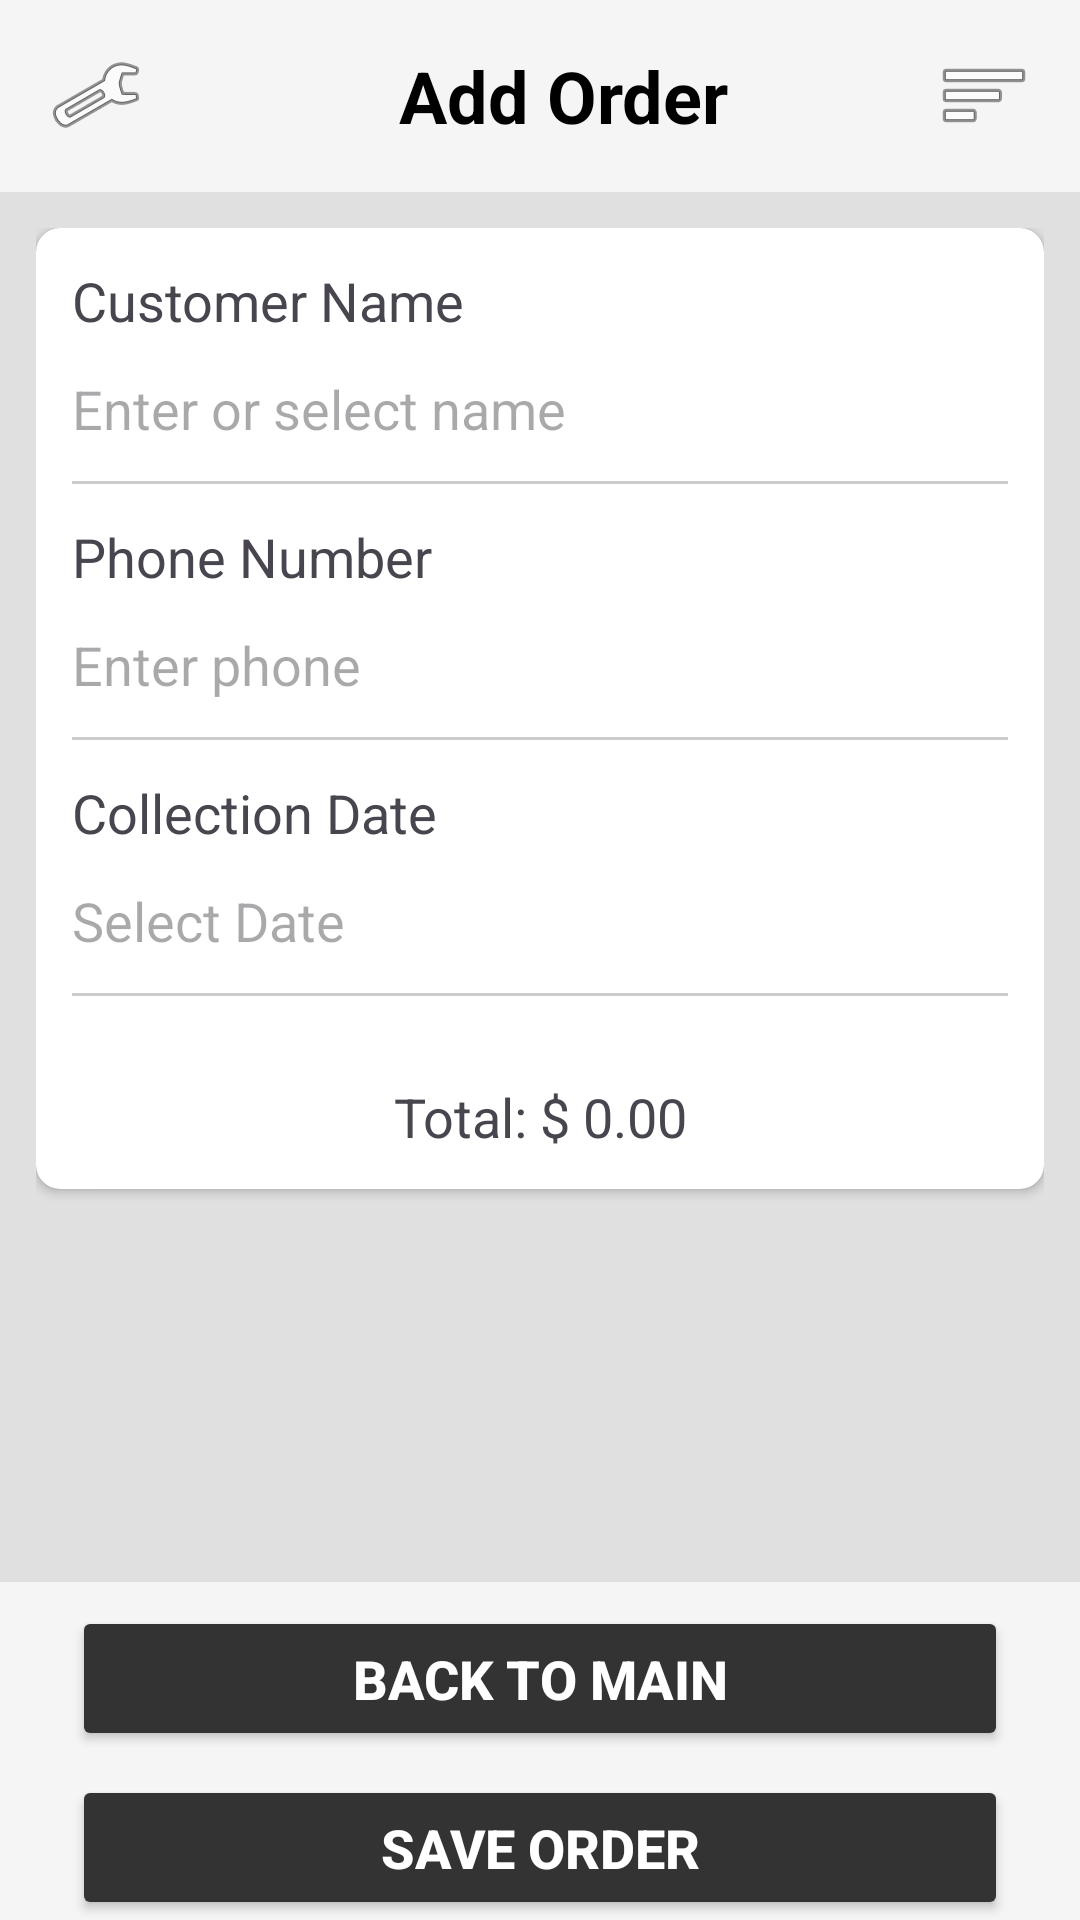

Layout XML and referenced resources for this Android screen:
<!-- AndroidManifest.xml: activity theme Theme.OrderEase -->
<!-- res/layout/activity_add_order.xml -->
<?xml version="1.0" encoding="utf-8"?>
<androidx.constraintlayout.widget.ConstraintLayout xmlns:android="http://schemas.android.com/apk/res/android"
    xmlns:app="http://schemas.android.com/apk/res-auto"
    android:layout_width="match_parent"
    android:layout_height="match_parent"
    android:background="#F5F5F5">

    
    <androidx.appcompat.widget.Toolbar
        android:id="@+id/toolbar"
        android:layout_width="match_parent"
        android:layout_height="?attr/actionBarSize"
        app:layout_constraintTop_toTopOf="parent">

        <RelativeLayout
            android:layout_width="match_parent"
            android:layout_height="wrap_content"
            android:paddingEnd="16dp">

            <ImageView
                android:id="@+id/settings_button"
                android:layout_width="32dp"
                android:layout_height="32dp"
                android:layout_alignParentStart="true"
                android:layout_centerVertical="true"
                android:src="@android:drawable/ic_menu_preferences" />

            <TextView
                android:id="@+id/title"
                android:layout_width="wrap_content"
                android:layout_height="wrap_content"
                android:layout_centerInParent="true"
                android:text="@string/add_order_title"
                android:textColor="#000000"
                android:textSize="24sp"
                android:textStyle="bold" />

            <ImageView
                android:id="@+id/menu_button"
                android:layout_width="32dp"
                android:layout_height="32dp"
                android:layout_alignParentEnd="true"
                android:layout_centerVertical="true"
                android:src="@android:drawable/ic_menu_sort_by_size" />
        </RelativeLayout>
    </androidx.appcompat.widget.Toolbar>

    <ScrollView
        android:id="@+id/scrollView"
        android:layout_width="match_parent"
        android:layout_height="0dp"
        android:background="#E0E0E0"
        android:fillViewport="true"
        app:layout_constraintBottom_toTopOf="@+id/bottom_buttons_container"
        app:layout_constraintTop_toBottomOf="@id/toolbar">

        <LinearLayout
            android:layout_width="match_parent"
            android:layout_height="wrap_content"
            android:orientation="vertical"
            android:padding="12dp">

            <androidx.cardview.widget.CardView
                android:layout_width="match_parent"
                android:layout_height="wrap_content"
                app:cardCornerRadius="8dp"
                app:cardElevation="2dp">

                <LinearLayout
                    android:layout_width="match_parent"
                    android:layout_height="wrap_content"
                    android:orientation="vertical"
                    android:padding="12dp">

                    <TextView
                        android:layout_width="wrap_content"
                        android:layout_height="wrap_content"
                        android:text="@string/customer_name_title"
                        android:textSize="18sp" />

                    <AutoCompleteTextView
                        android:id="@+id/customer_name_input"
                        android:layout_width="match_parent"
                        android:layout_height="wrap_content"
                        android:background="@null"
                        android:completionThreshold="1"
                        android:hint="@string/customer_name_hint"
                        android:minHeight="48dp"
                        android:paddingTop="8dp"
                        android:paddingBottom="8dp" />

                    <View
                        android:layout_width="match_parent"
                        android:layout_height="1dp"
                        android:background="#CCCCCC" />

                    <TextView
                        android:layout_width="wrap_content"
                        android:layout_height="wrap_content"
                        android:layout_marginTop="12dp"
                        android:text="@string/phone_number_title"
                        android:textSize="18sp" />

                    <EditText
                        android:id="@+id/phone_number_input"
                        android:layout_width="match_parent"
                        android:layout_height="wrap_content"
                        android:background="@null"
                        android:hint="@string/phone_number_hint"
                        android:inputType="phone"
                        android:minHeight="48dp"
                        android:paddingTop="8dp"
                        android:paddingBottom="8dp" />

                    <View
                        android:layout_width="match_parent"
                        android:layout_height="1dp"
                        android:background="#CCCCCC" />

                    <TextView
                        android:layout_width="wrap_content"
                        android:layout_height="wrap_content"
                        android:layout_marginTop="12dp"
                        android:text="@string/collection_date_title"
                        android:textSize="18sp" />

                    <EditText
                        android:id="@+id/collection_date_input"
                        android:layout_width="match_parent"
                        android:layout_height="wrap_content"
                        android:background="@null"
                        android:focusable="false"
                        android:hint="@string/select_date_hint"
                        android:minHeight="48dp"
                        android:paddingTop="8dp"
                        android:paddingBottom="8dp" />

                    <View
                        android:layout_width="match_parent"
                        android:layout_height="1dp"
                        android:background="#CCCCCC" />

                    <androidx.recyclerview.widget.RecyclerView
                        android:id="@+id/recyclerViewItems"
                        android:layout_width="match_parent"
                        android:layout_height="wrap_content"
                        android:layout_marginTop="16dp" />

                    <TextView
                        android:id="@+id/total_price_text"
                        android:layout_width="match_parent"
                        android:layout_height="wrap_content"
                        android:layout_marginTop="12dp"
                        android:gravity="center"
                        android:text="Total: $ 0.00"
                        android:textSize="18sp" />
                </LinearLayout>
            </androidx.cardview.widget.CardView>
        </LinearLayout>
    </ScrollView>

    
    <LinearLayout
        android:id="@+id/bottom_buttons_container"
        android:layout_width="match_parent"
        android:layout_height="wrap_content"
        android:orientation="vertical"
        android:paddingStart="24dp"
        android:paddingTop="8dp"
        android:paddingEnd="24dp"
        android:paddingBottom="0dp"
        app:layout_constraintBottom_toBottomOf="parent">

        <Button
            android:id="@+id/back_to_main_button"
            android:layout_width="match_parent"
            android:layout_height="wrap_content"
            android:layout_marginBottom="4dp"
            android:backgroundTint="#333333"
            android:insetTop="0dp"
            android:insetBottom="0dp"
            android:padding="12dp"
            android:text="@string/back_to_main_btn"
            android:textColor="#FFFFFF"
            android:textSize="18sp"
            android:textStyle="bold"
            app:cornerRadius="35dp" />

        <Button
            android:id="@+id/save_order_button"
            android:layout_width="match_parent"
            android:layout_height="wrap_content"
            android:layout_marginTop="4dp"
            android:layout_marginBottom="0dp"
            android:backgroundTint="#333333"
            android:insetTop="0dp"
            android:insetBottom="0dp"
            android:padding="12dp"
            android:text="@string/save_order_btn"
            android:textColor="#FFFFFF"
            android:textSize="18sp"
            android:textStyle="bold"
            app:cornerRadius="35dp" />
    </LinearLayout>

</androidx.constraintlayout.widget.ConstraintLayout>
<!-- resources referenced by this layout -->
<resources>
  <string name="add_order_title">Add Order</string>
  <string name="back_to_main_btn">Back to Main</string>
  <string name="collection_date_title">Collection Date</string>
  <string name="customer_name_hint">Enter or select name</string>
  <string name="customer_name_title">Customer Name</string>
  <string name="phone_number_hint">Enter phone</string>
  <string name="phone_number_title">Phone Number</string>
  <string name="save_order_btn">Save Order</string>
  <string name="select_date_hint">Select Date</string>
  <style name="Theme.OrderEase" parent="Theme.MaterialComponents.Light.NoActionBar">
          <item name="android:fitsSystemWindows">true</item>
          <item name="android:windowTranslucentStatus">false</item>
          <item name="android:windowTranslucentNavigation">false</item>
      </style>
</resources>
